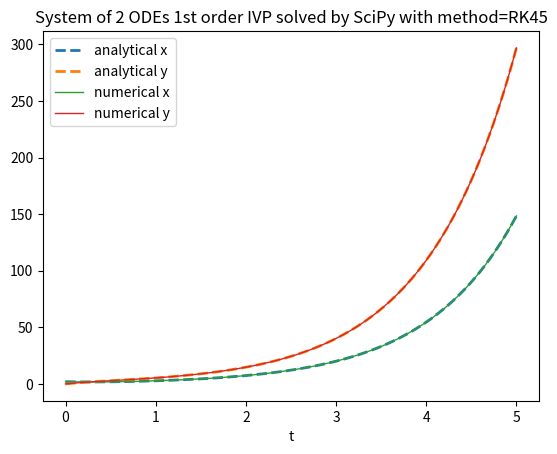

Python code for this plot:
import numpy as np
import matplotlib.pyplot as plt

from scipy.integrate import solve_ivp

def ode_sys(t, XY):
	x=XY[0]
	y=XY[1]
	dx_dt= - x + y
	dy_dt= 4. * x - y
	return [dx_dt, dy_dt]

an_sol_x = lambda t : np.exp(t) + np.exp(-3. * t)
an_sol_y = lambda t : 2. * np.exp(t) - 2. * np.exp(-3. * t)

t_begin=0.
t_end=5.
t_nsamples=100
t_space = np.linspace(t_begin, t_end, t_nsamples)
x_init = 2.
y_init = 0.

x_an_sol = an_sol_x(t_space)
y_an_sol = an_sol_y(t_space)

method = 'RK45' #available methods: 'RK45', 'RK23', 'DOP853', 'Radau', 'BDF', 'LSODA'
num_sol = solve_ivp(ode_sys, [t_begin, t_end], [x_init, y_init], method=method, dense_output=True)
XY_num_sol = num_sol.sol(t_space)
x_num_sol = XY_num_sol[0].T
y_num_sol = XY_num_sol[1].T

plt.figure()
plt.plot(t_space, x_an_sol, '--', linewidth=2, label='analytical x')
plt.plot(t_space, y_an_sol, '--', linewidth=2, label='analytical y')
plt.plot(t_space, x_num_sol, linewidth=1, label='numerical x')
plt.plot(t_space, y_num_sol, linewidth=1, label='numerical y')
plt.title('System of 2 ODEs 1st order IVP solved by SciPy with method=' + method)
plt.xlabel('t')
plt.legend()
plt.show()
